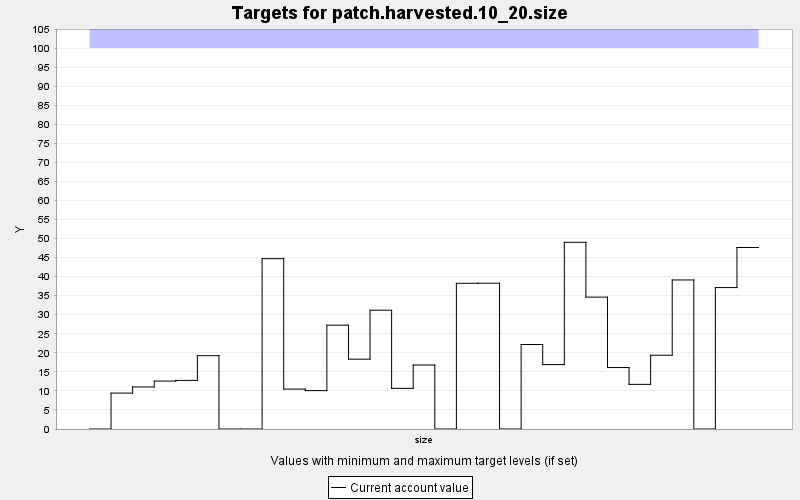

Values plotted in this chart, from the file beside it:
TARGET, PERIOD, YEAR, PERIODWIDTH, MINIMUM, MAXIMUM, MINWEIGHT, MAXWEIGHT, CURRENT, SUMMARY
patch.harvested.10_20.size, 0, 0, 10.0, 0.0, 100.0, 1.0, 1.0, 0.0, 0.0
patch.harvested.10_20.size, 1, 10, 10.0, 0.0, 100.0, 1.0, 1.0, 9.424, 0.0
patch.harvested.10_20.size, 2, 20, 10.0, 0.0, 100.0, 1.0, 1.0, 11.04, 0.0
patch.harvested.10_20.size, 3, 30, 10.0, 0.0, 100.0, 1.0, 1.0, 12.58, 0.0
patch.harvested.10_20.size, 4, 40, 10.0, 0.0, 100.0, 1.0, 1.0, 12.76, 0.0
patch.harvested.10_20.size, 5, 50, 10.0, 0.0, 100.0, 1.0, 1.0, 19.25, 0.0
patch.harvested.10_20.size, 6, 60, 10.0, 0.0, 100.0, 1.0, 1.0, 0.0, 0.0
patch.harvested.10_20.size, 7, 70, 10.0, 0.0, 100.0, 1.0, 1.0, 0.0, 0.0
patch.harvested.10_20.size, 8, 80, 10.0, 0.0, 100.0, 1.0, 1.0, 44.72, 0.0
patch.harvested.10_20.size, 9, 90, 10.0, 0.0, 100.0, 1.0, 1.0, 10.47, 0.0
patch.harvested.10_20.size, 10, 100, 10.0, 0.0, 100.0, 1.0, 1.0, 10.07, 0.0
patch.harvested.10_20.size, 11, 110, 10.0, 0.0, 100.0, 1.0, 1.0, 27.25, 0.0
patch.harvested.10_20.size, 12, 120, 10.0, 0.0, 100.0, 1.0, 1.0, 18.33, 0.0
patch.harvested.10_20.size, 13, 130, 10.0, 0.0, 100.0, 1.0, 1.0, 31.18, 0.0
patch.harvested.10_20.size, 14, 140, 10.0, 0.0, 100.0, 1.0, 1.0, 10.67, 0.0
patch.harvested.10_20.size, 15, 150, 10.0, 0.0, 100.0, 1.0, 1.0, 16.8, 0.0
patch.harvested.10_20.size, 16, 160, 10.0, 0.0, 100.0, 1.0, 1.0, 0.0, 0.0
patch.harvested.10_20.size, 17, 170, 10.0, 0.0, 100.0, 1.0, 1.0, 38.25, 0.0
patch.harvested.10_20.size, 18, 180, 10.0, 0.0, 100.0, 1.0, 1.0, 38.27, 0.0
patch.harvested.10_20.size, 19, 190, 10.0, 0.0, 100.0, 1.0, 1.0, 0.0, 0.0
patch.harvested.10_20.size, 20, 200, 10.0, 0.0, 100.0, 1.0, 1.0, 22.18, 0.0
patch.harvested.10_20.size, 21, 210, 10.0, 0.0, 100.0, 1.0, 1.0, 16.91, 0.0
patch.harvested.10_20.size, 22, 220, 10.0, 0.0, 100.0, 1.0, 1.0, 49.01, 0.0
patch.harvested.10_20.size, 23, 230, 10.0, 0.0, 100.0, 1.0, 1.0, 34.62, 0.0
patch.harvested.10_20.size, 24, 240, 10.0, 0.0, 100.0, 1.0, 1.0, 16.13, 0.0
patch.harvested.10_20.size, 25, 250, 10.0, 0.0, 100.0, 1.0, 1.0, 11.72, 0.0
patch.harvested.10_20.size, 26, 260, 10.0, 0.0, 100.0, 1.0, 1.0, 19.36, 0.0
patch.harvested.10_20.size, 27, 270, 10.0, 0.0, 100.0, 1.0, 1.0, 39.12, 0.0
patch.harvested.10_20.size, 28, 280, 10.0, 0.0, 100.0, 1.0, 1.0, 0.0, 0.0
patch.harvested.10_20.size, 29, 290, 10.0, 0.0, 100.0, 1.0, 1.0, 37.12, 0.0
patch.harvested.10_20.size, 30, 300, 10.0, 0.0, 100.0, 1.0, 1.0, 47.65, 0.0
